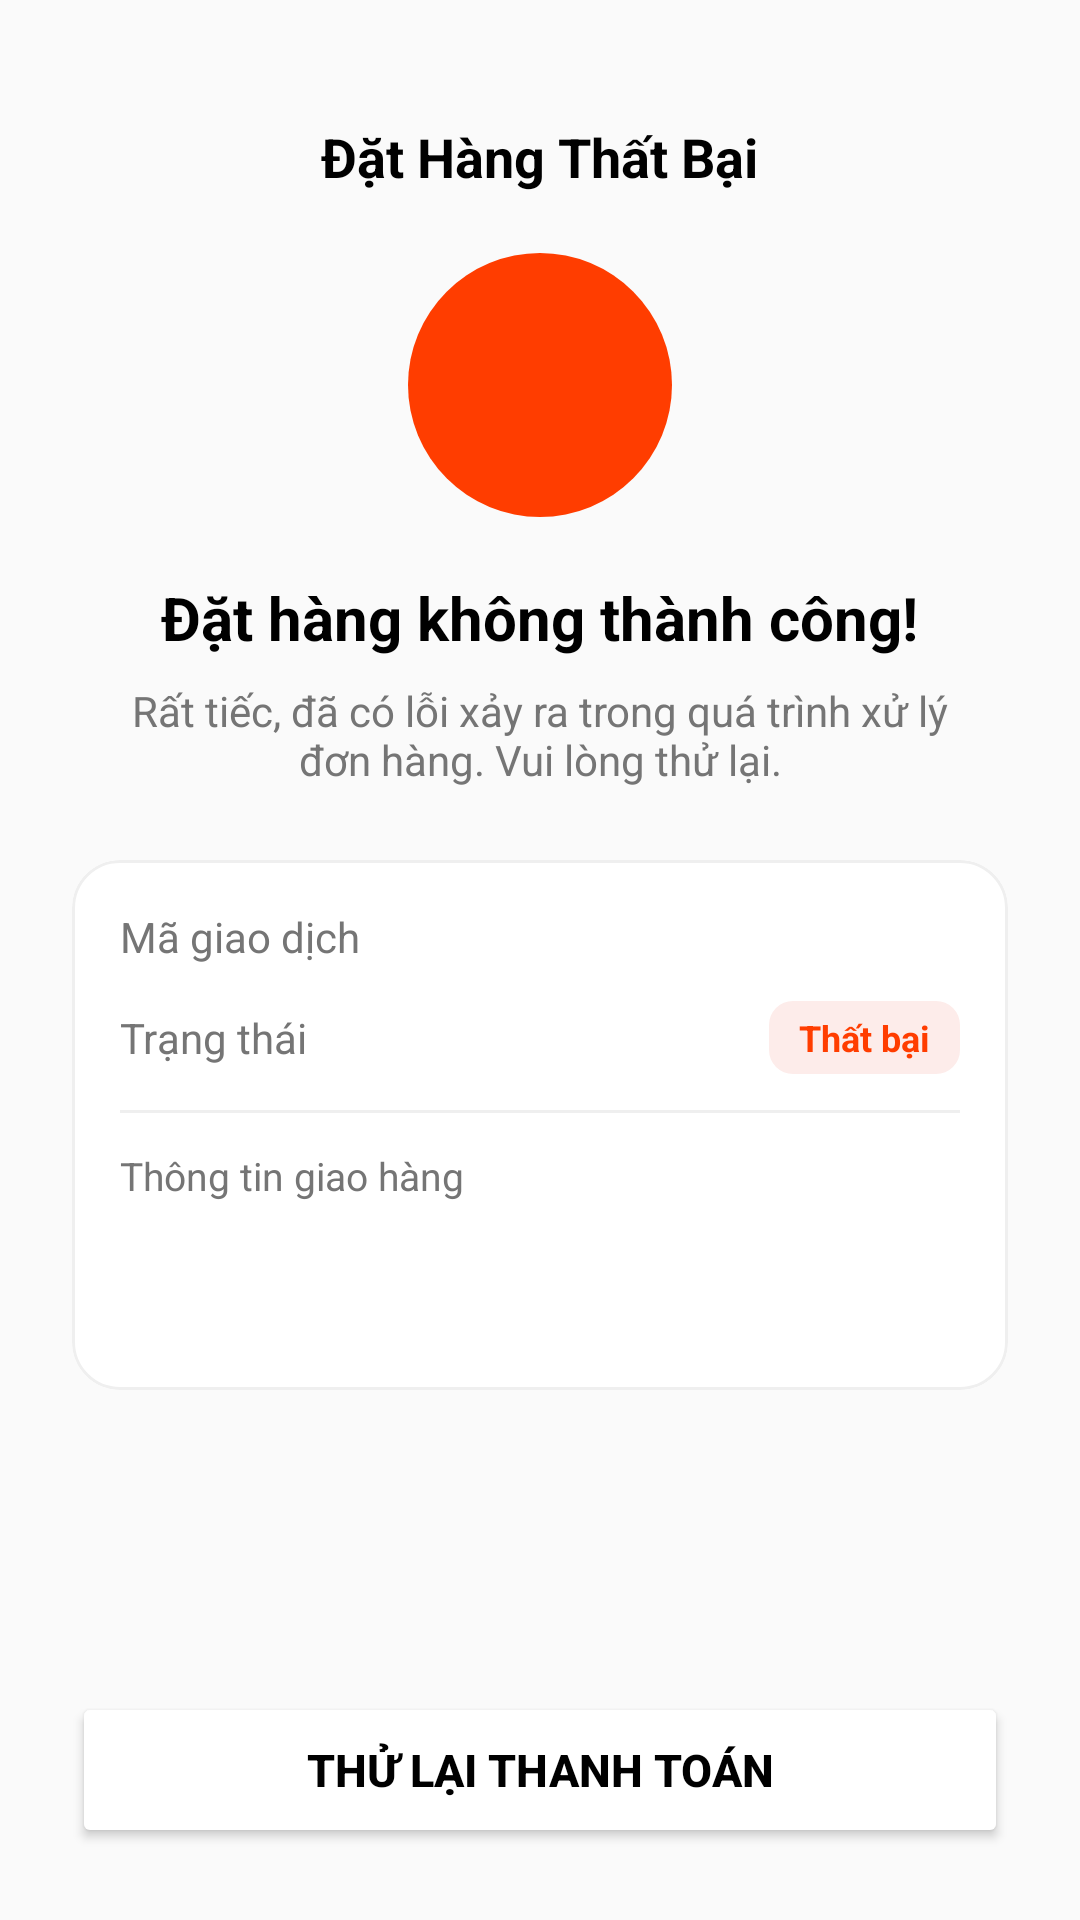

This screen was rendered from an Android layout file. Write that file and the resources it references.
<!-- AndroidManifest.xml: application theme Theme.ShoeStoreApplication -->
<!-- res/layout/fragment_order_failed.xml -->
<?xml version="1.0" encoding="utf-8"?>
<LinearLayout xmlns:android="http://schemas.android.com/apk/res/android"
    xmlns:app="http://schemas.android.com/apk/res-auto"
    xmlns:tools="http://schemas.android.com/tools"
    android:layout_width="match_parent"
    android:layout_height="match_parent"
    android:background="#FAFAFA"
    android:orientation="vertical"
    android:padding="24dp">

    <TextView
        android:layout_width="wrap_content"
        android:layout_height="wrap_content"
        android:layout_gravity="center_horizontal"
        android:layout_marginTop="16dp"
        android:text="Đặt Hàng Thất Bại"
        android:textColor="#000000"
        android:textSize="18sp"
        android:textStyle="bold" />

    <ScrollView
        android:layout_width="match_parent"
        android:layout_height="0dp"
        android:layout_weight="1"
        android:clipToPadding="false"
        android:fillViewport="true"
        android:scrollbars="none">

        <LinearLayout
            android:layout_width="match_parent"
            android:layout_height="wrap_content"
            android:gravity="center_horizontal"
            android:orientation="vertical"
            android:paddingVertical="20dp">

            
            <FrameLayout
                android:layout_width="88dp"
                android:layout_height="88dp"
                android:layout_marginBottom="20dp">

                <View
                    android:layout_width="match_parent"
                    android:layout_height="match_parent"
                    android:background="@drawable/bg_circle_red" />

                <ImageView
                    android:layout_width="40dp"
                    android:layout_height="40dp"
                    android:layout_gravity="center"
                    android:src="@drawable/ic_close"
                    app:tint="#FFFFFF" />
            </FrameLayout>

            <TextView
                android:layout_width="wrap_content"
                android:layout_height="wrap_content"
                android:layout_marginBottom="8dp"
                android:text="Đặt hàng không thành công!"
                android:textColor="#000000"
                android:textSize="20sp"
                android:textStyle="bold" />

            <TextView
                android:layout_width="match_parent"
                android:layout_height="wrap_content"
                android:layout_marginBottom="24dp"
                android:gravity="center"
                android:paddingHorizontal="16dp"
                android:text="Rất tiếc, đã có lỗi xảy ra trong quá trình xử lý đơn hàng. Vui lòng thử lại."
                android:textColor="#757575"
                android:textSize="14sp" />

            <com.google.android.material.card.MaterialCardView
                android:layout_width="match_parent"
                android:layout_height="wrap_content"
                app:cardBackgroundColor="#FFFFFF"
                app:cardCornerRadius="16dp"
                app:cardElevation="0dp"
                app:strokeColor="#EFEFEF"
                app:strokeWidth="1dp">

                <LinearLayout
                    android:layout_width="match_parent"
                    android:layout_height="wrap_content"
                    android:orientation="vertical"
                    android:padding="16dp">

                    
                    <LinearLayout
                        android:layout_width="match_parent"
                        android:layout_height="wrap_content"
                        android:layout_marginBottom="12dp"
                        android:orientation="horizontal">

                        <TextView
                            android:layout_width="0dp"
                            android:layout_height="wrap_content"
                            android:layout_weight="1"
                            android:text="Mã giao dịch"
                            android:textColor="#757575"
                            android:textSize="14sp" />

                        <TextView
                            android:id="@+id/tv_order_code"
                            android:layout_width="wrap_content"
                            android:layout_height="wrap_content"
                            android:textColor="#FF3D00"
                            android:textSize="14sp"
                            android:textStyle="bold"
                            tools:text="Không có" />
                    </LinearLayout>

                    
                    <LinearLayout
                        android:layout_width="match_parent"
                        android:layout_height="wrap_content"
                        android:gravity="center_vertical"
                        android:orientation="horizontal">

                        <TextView
                            android:layout_width="0dp"
                            android:layout_height="wrap_content"
                            android:layout_weight="1"
                            android:text="Trạng thái"
                            android:textColor="#757575"
                            android:textSize="14sp" />

                        <TextView
                            android:layout_width="wrap_content"
                            android:layout_height="wrap_content"
                            android:background="@drawable/bg_status_badge_error"
                            android:paddingHorizontal="10dp"
                            android:paddingVertical="4dp"
                            android:text="Thất bại"
                            android:textColor="#FF3D00"
                            android:textSize="12sp"
                            android:textStyle="bold" />
                    </LinearLayout>

                    <View
                        android:layout_width="match_parent"
                        android:layout_height="1dp"
                        android:layout_marginVertical="12dp"
                        android:background="#EFEFEF" />

                    <TextView
                        android:layout_width="wrap_content"
                        android:layout_height="wrap_content"
                        android:layout_marginBottom="6dp"
                        android:text="Thông tin giao hàng"
                        android:textColor="#757575"
                        android:textSize="13sp" />

                    <TextView
                        android:id="@+id/tv_receiver_info"
                        android:layout_width="wrap_content"
                        android:layout_height="wrap_content"
                        android:layout_marginBottom="4dp"
                        android:textColor="#000000"
                        android:textSize="14sp"
                        android:textStyle="bold"
                        tools:text="Nguyễn Văn A - 0912345678" />

                    <TextView
                        android:id="@+id/tv_receiver_address"
                        android:layout_width="wrap_content"
                        android:layout_height="wrap_content"
                        android:textColor="#555555"
                        android:textSize="13sp"
                        tools:text="345 Đường Lê Lợi, Quận 1, TP. Hồ Chí Minh" />

                </LinearLayout>
            </com.google.android.material.card.MaterialCardView>

        </LinearLayout>
    </ScrollView>

    <Button
        android:id="@+id/btn_retry"
        android:layout_width="match_parent"
        android:layout_height="52dp"
        android:layout_marginTop="12dp"
        android:backgroundTint="#FFFFFF"
        android:text="Thử Lại Thanh Toán"
        android:textColor="#000000"
        android:textSize="15sp"
        android:textStyle="bold"
        app:cornerRadius="12dp"
        app:strokeColor="#EFEFEF"
        app:strokeWidth="1dp" />

</LinearLayout>
<!-- resources referenced by this layout -->
<resources>
  <!-- drawable bg_circle_red (drawable) -->
  <shape xmlns:android="http://schemas.android.com/apk/res/android"
      android:shape="oval">
      
      <solid android:color="#FF3D00" />
  </shape>
  <!-- drawable bg_status_badge_error (drawable) -->
  <shape xmlns:android="http://schemas.android.com/apk/res/android"
      android:shape="rectangle">
      <solid android:color="#FDECEA" />
      <corners android:radius="8dp" />
  </shape>
  <style name="Theme.ShoeStoreApplication" parent="Base.Theme.ShoeStoreApplication" />
  <style name="Base.Theme.ShoeStoreApplication" parent="Theme.Material3.DayNight.NoActionBar">
          
          
      </style>
</resources>
